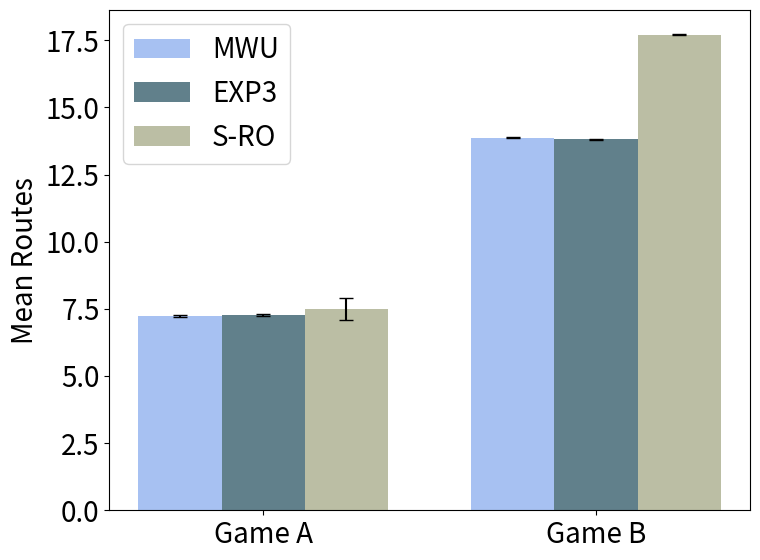
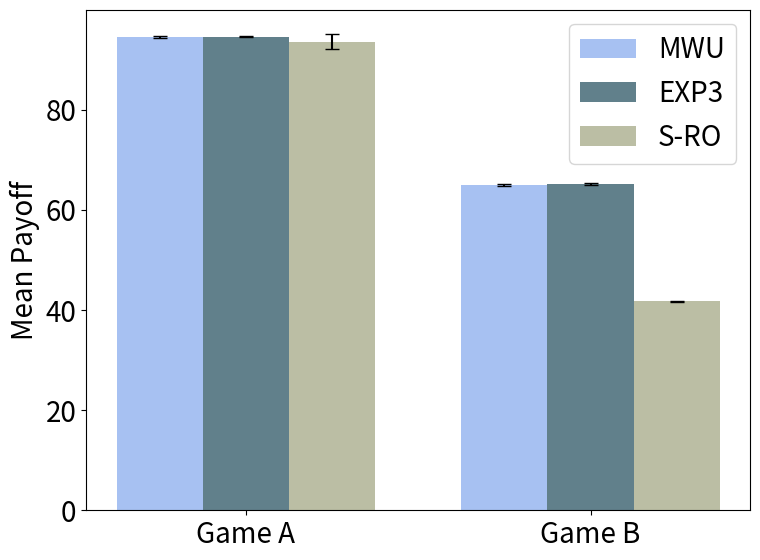
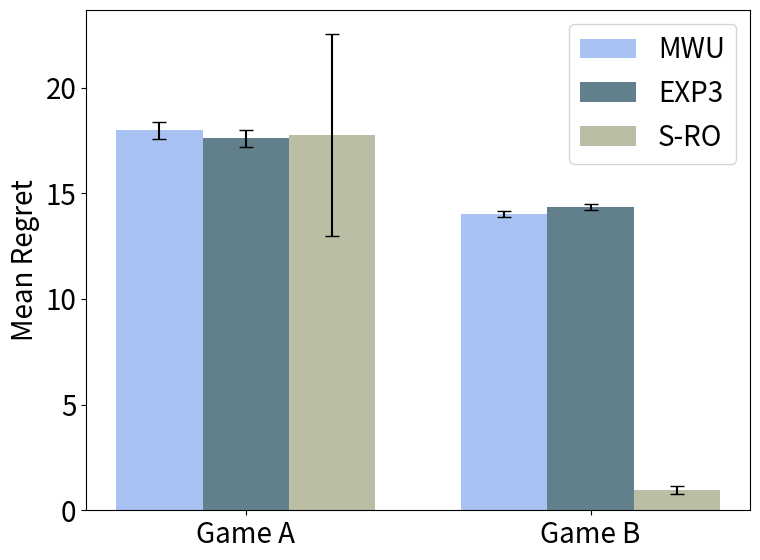
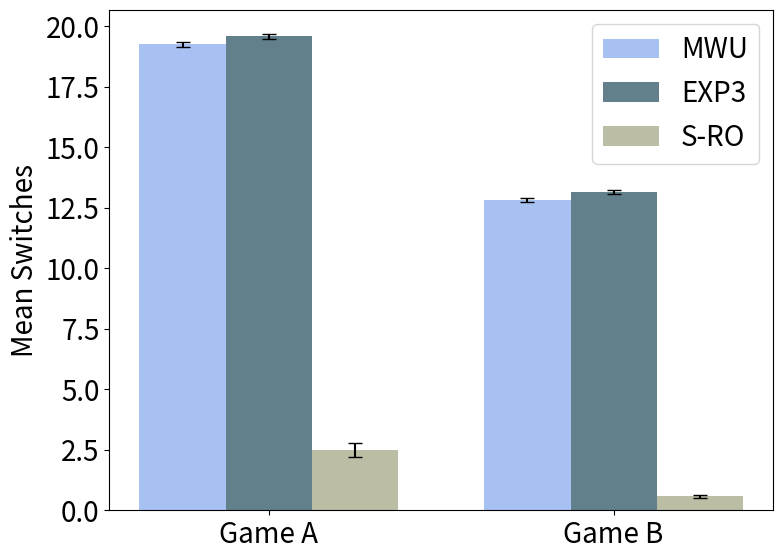

Recreate these plots in Python, in order.
import numpy as np
import matplotlib.pyplot as plt

# Data categories
categories = ["Mean Routes", "Mean Payoff", "Mean Regret", "Mean Switches"]

# Data for Game A
mwu_values_A = [7.24, 94.52, 17.99, 19.25]
exp3_values_A = [7.28, 94.60, 17.60, 19.58]
sro_values_A = [7.48, 93.62, 17.77, 2.51]
mwu_errors_A = [0.03, 0.15, 0.40, 0.11]
exp3_errors_A = [0.03, 0.16, 0.41, 0.11]
sro_errors_A = [0.41, 1.54, 4.78, 0.29]

# Data for Game B
mwu_values_B = [13.87, 64.95, 14.02, 12.83]
exp3_values_B = [13.81, 65.18, 14.35, 13.15]
sro_values_B = [17.71, 41.72, 0.97, 0.58]
mwu_errors_B = [0.02, 0.16, 0.13, 0.09]
exp3_errors_B = [0.03, 0.15, 0.15, 0.09]
sro_errors_B = [0.03, 0.15, 0.18, 0.07]

# Define colors (Soft blue, pastel teal, muted green)
colors = ['#91B2EF', '#3A606E', '#AAAE8E']

# Set text size to 20 throughout
plt.rcParams.update({'font.size': 20})

# Metrics for plotting
metrics = ["Mean Routes", "Mean Payoff", "Mean Regret", "Mean Switches"]

# Save directory
output_folder = "plots"
import os
os.makedirs(output_folder, exist_ok=True)

# Loop through each metric and create individual plots
for i, metric in enumerate(metrics):
    fig, ax = plt.subplots(figsize=(8, 6))

    # Extract values and errors for the current metric
    mwu_A, exp3_A, sro_A = mwu_values_A[i], exp3_values_A[i], sro_values_A[i]
    mwu_B, exp3_B, sro_B = mwu_values_B[i], exp3_values_B[i], sro_values_B[i]
    
    mwu_err_A, exp3_err_A, sro_err_A = mwu_errors_A[i], exp3_errors_A[i], sro_errors_A[i]
    mwu_err_B, exp3_err_B, sro_err_B = mwu_errors_B[i], exp3_errors_B[i], sro_errors_B[i]

    # X-axis positions
    x = np.array([0, 1])  # 0 for Game A, 1 for Game B
    bar_width = 0.25

    # Plot bars
    ax.bar(x - bar_width, [mwu_A, mwu_B], bar_width, yerr=[mwu_err_A, mwu_err_B], label="MWU", capsize=5, color=colors[0], alpha=0.8)
    ax.bar(x, [exp3_A, exp3_B], bar_width, yerr=[exp3_err_A, exp3_err_B], label="EXP3", capsize=5, color=colors[1], alpha=0.8)
    ax.bar(x + bar_width, [sro_A, sro_B], bar_width, yerr=[sro_err_A, sro_err_B], label="S-RO", capsize=5, color=colors[2], alpha=0.8)

    # Formatting
    ax.set_xticks(x)
    ax.set_xticklabels(["Game A", "Game B"])
    ax.set_ylabel(metric)
    ax.legend()

    # Save figure
    filename = f"{output_folder}/{metric.replace(' ', '_').lower()}.png"
    plt.tight_layout()
    plt.savefig(filename, dpi=300, bbox_inches="tight")
    plt.close()

print(f"Plots saved in: {output_folder}/")
